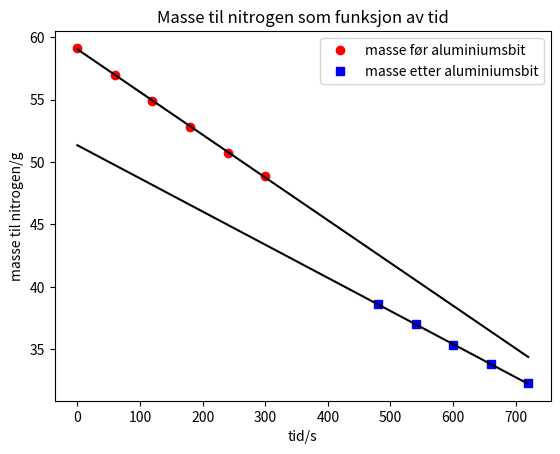

Write the Python code that produced this figure.
# Dataanalyse frå labaktivitet 2 - Termisk fytsikk
import matplotlib.pyplot as plt
import numpy as np
import math
def linear_regresjon(x,y): #funksjon for lineær regresjon
    N=0
    for items in x:
        N+=1
        
    Sx=np.sum(x)
    Sy=np.sum(y)
    Sxx=(np.linalg.norm(x))**2
    Sxy=np.dot(x,y)
    Delta=N*Sxx-Sx**2
    
    a0=(Sy*Sxx-Sx*Sxy)/Delta
    a1=(N*Sxy-Sx*Sy)/Delta
    
    ny=a0+a1*x
    Dy=y-ny
    S=(np.linalg.norm(Dy))**2
    Da0=math.sqrt((1/(N-2))*((S*Sxx)/Delta))
    Da1=math.sqrt((N/(N-2))*(S/Delta))
    return(a0,a1,Da0,Da1)
    
#Legg inn alle eksperimentelle data og gjer dei om til arrays
T1=[0,60,120,180,240,300]
T1=np.array(T1)
M1=[59.142,56.963,54.868,52.782,50.761,48.90]
M1=np.array(M1)
T2=[480,540,600,660,720]
T2=np.array(T2)
M2=[44.762,43.128,41.5,39.928,38.396]
M2=np.array(M2)-6.125


#Lagar ein array som kan brukast til lineær regresjon
TR=[0,60,120,180,240,300,360,420,480,540,600,660,720]
TR=np.array(TR)


#Køyrer lineær regresjon på tala
(a0,a1,Da0,Da1) = linear_regresjon(T1,M1)
N1=a0+TR*a1

(b0,b1,Db0,Db1) = linear_regresjon(T2,M2)
N2=b0+TR*b1

#plottar eksperimentelle data og regrerte data i same graf
plt.plot(T1,M1,'ro',label="masse før aluminiumsbit")
plt.plot(TR,N1,'k')
plt.plot(T2,M2,'bs',label="masse etter aluminiumsbit")
plt.plot(TR,N2,'k')
plt.title('Masse til nitrogen som funksjon av tid')
plt.xlabel('tid/s')
plt.ylabel('masse til nitrogen/g')
plt.legend()

plt.show()

#lagar ein funksjon som returnerar deltam
def deltam(A0,A1,B0,B1,T1,T2):
    DT=(T1+T2)/2
    m1=A0+A1*DT
    m2=B0+B1*DT
    print('m1=',m1)
    print('m2=',m2)
    dm1=m1-(A0+A1*(DT-0.5))
    dm2=m2-(B0+B1*(DT-5))
    print('dm1=',dm1)
    print('dm2=',dm2)
    print('m1-m2=',abs(m1-m2))
    deltadeltam1=abs(A0+A1*T1-(B0+B1*T1))
    deltadeltam2=abs(A0+A1*T2-(B0+B1*T2))
    print(deltadeltam1)
    print(deltadeltam2)
    
    deltadeltam=abs(deltadeltam1-deltadeltam2)
    print(deltadeltam)
    print('deltadeltam=',deltadeltam)
    
deltam(a0,a1,b0,b1,360,420)


